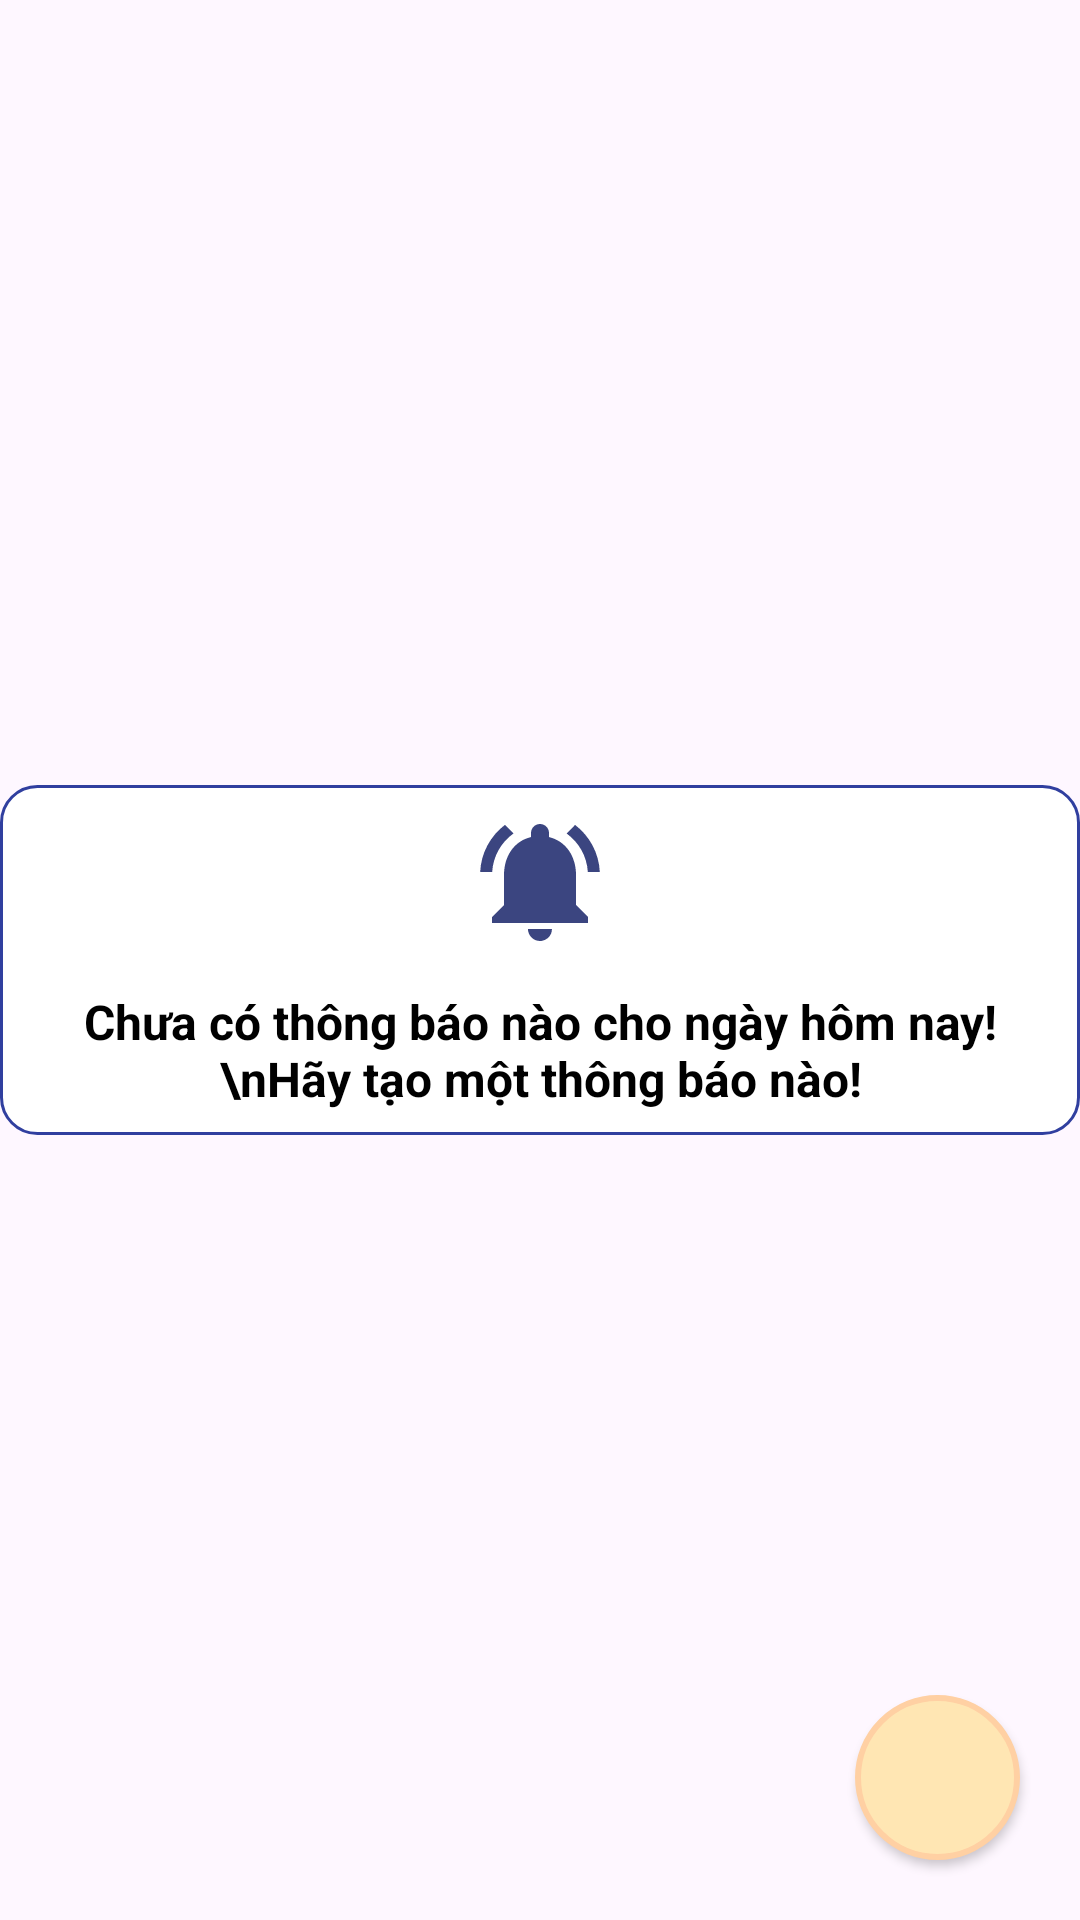

Produce the Android XML layout that renders to this screen, including the resource entries it uses.
<!-- AndroidManifest.xml: application theme Theme.UtilityCalendar -->
<!-- res/layout/home.xml -->
<?xml version="1.0" encoding="utf-8"?>
<RelativeLayout xmlns:android="http://schemas.android.com/apk/res/android"
    xmlns:app="http://schemas.android.com/apk/res-auto"
    android:id="@+id/home"
    android:layout_width="match_parent"
    android:layout_height="match_parent">

    
    <ScrollView
        android:layout_width="match_parent"
        android:layout_height="match_parent">

        
        <LinearLayout
            android:id="@+id/main"
            android:layout_width="match_parent"
            android:layout_height="wrap_content"
            android:orientation="vertical"
            android:paddingTop="5dp"
            android:paddingLeft="10dp"
            android:paddingRight="10dp">

            
            <DatePicker
                android:id="@+id/datePicker"
                android:layout_width="match_parent"
                android:layout_height="wrap_content"
                android:visibility="gone"
                android:paddingTop="10dp"/>

            
            <EditText
                android:id="@+id/edtTitle"
                android:layout_width="match_parent"
                android:layout_height="wrap_content"
                android:hint="Nhập tiêu đề nhắc nhở"
                android:inputType="text"
                android:visibility="gone" />

            
            <Button
                android:id="@+id/btnPickTime"
                android:layout_width="match_parent"
                android:layout_height="wrap_content"
                android:text="Chọn Thời gian"
                android:visibility="gone" />

            
            <LinearLayout
                android:id="@+id/btnContainer"
                android:layout_width="match_parent"
                android:layout_height="wrap_content"
                android:orientation="horizontal"
                android:visibility="gone">

                <Button
                    android:id="@+id/btnOK"
                    android:layout_width="0dp"
                    android:layout_height="wrap_content"
                    android:layout_weight="1"
                    android:text="OK" />

                <Button
                    android:id="@+id/btnCancel"
                    android:layout_width="0dp"
                    android:layout_height="wrap_content"
                    android:layout_weight="1"
                    android:text="Hủy" />
            </LinearLayout>

            
            <LinearLayout
                android:id="@+id/llReminders"
                android:layout_width="match_parent"
                android:layout_height="match_parent"
                android:orientation="vertical"
                android:paddingTop="6dp" />
        </LinearLayout>
    </ScrollView>

    
    <RelativeLayout
        android:id="@+id/emptyStateLayout"
        android:layout_width="wrap_content"
        android:layout_height="wrap_content"
        android:layout_centerInParent="true"
        android:background="@drawable/rounded_background">

        <ImageView
            android:id="@+id/emptyStateIcon"
            android:layout_width="48dp"
            android:layout_height="48dp"
            android:layout_centerHorizontal="true"
            android:src="@drawable/ic_empty_state" />

        <TextView
            android:id="@+id/emptyStateText"
            android:layout_width="wrap_content"
            android:layout_height="wrap_content"
            android:layout_below="@id/emptyStateIcon"
            android:layout_marginTop="12dp"
            android:layout_centerHorizontal="true"
            android:text="Chưa có thông báo nào cho ngày hôm nay!\nHãy tạo một thông báo nào!"
            android:textAlignment="center"
            android:textColor="@color/black"
            android:textSize="16sp"
            android:gravity="center"
            android:textStyle="bold" />
    </RelativeLayout>

    
    <Button
        android:id="@+id/btnToggleDatePicker"
        android:layout_width="55dp"
        android:layout_height="55dp"
        android:padding="12.5dp"
        android:layout_marginBottom="20dp"
        android:layout_marginRight="20dp"
        android:layout_alignParentBottom="true"
        android:layout_alignParentRight="true"
        android:background="@drawable/button_calendar"
        android:drawableLeft="@drawable/ic_calendar"
        android:text="" />

</RelativeLayout>
<!-- resources referenced by this layout -->
<resources>
  <color name="black">#FF000000</color>
  <!-- drawable button_calendar (drawable) -->
  <?xml version="1.0" encoding="utf-8"?>
  <selector xmlns:android="http://schemas.android.com/apk/res/android">
      
      <item android:state_pressed="true">
          <shape android:shape="oval">
              <solid android:color="#FFD580" /> 
              <stroke android:width="2dp" android:color="#FFA040" />
          </shape>
      </item>
  
      
      <item>
          <shape android:shape="oval">
              <solid android:color="#FFE6B3" /> 
              <stroke android:width="2dp" android:color="#FFD0A3" />
          </shape>
      </item>
  </selector>
  <!-- drawable ic_empty_state (drawable) -->
  <vector xmlns:android="http://schemas.android.com/apk/res/android" android:height="24dp" android:tint="#3B4580" android:viewportHeight="24" android:viewportWidth="24" android:width="24dp">
        
      <path android:fillColor="@android:color/white" android:pathData="M7.58,4.08L6.15,2.65C3.75,4.48 2.17,7.3 2.03,10.5h2c0.15,-2.65 1.51,-4.97 3.55,-6.42zM19.97,10.5h2c-0.15,-3.2 -1.73,-6.02 -4.12,-7.85l-1.42,1.43c2.02,1.45 3.39,3.77 3.54,6.42zM18,11c0,-3.07 -1.64,-5.64 -4.5,-6.32L13.5,4c0,-0.83 -0.67,-1.5 -1.5,-1.5s-1.5,0.67 -1.5,1.5v0.68C7.63,5.36 6,7.92 6,11v5l-2,2v1h16v-1l-2,-2v-5zM12,22c0.14,0 0.27,-0.01 0.4,-0.04 0.65,-0.14 1.18,-0.58 1.44,-1.18 0.1,-0.24 0.15,-0.5 0.15,-0.78h-4c0.01,1.1 0.9,2 2.01,2z"/>
      
  </vector>
  <!-- drawable rounded_background (drawable) -->
  <?xml version="1.0" encoding="utf-8"?>
  <shape xmlns:android="http://schemas.android.com/apk/res/android">
      
      <solid android:color="@color/white" />
  
      
      <corners android:radius="12dp" />
  
      
      <stroke
          android:width="1dp"
          android:color="@color/light_gray" />
  
      
      <padding
          android:left="8dp"
          android:top="8dp"
          android:right="8dp"
          android:bottom="8dp" />
  </shape>
  <style name="Theme.UtilityCalendar" parent="Base.Theme.UtilityCalendar" />
  <color name="white">#FFFFFFFF</color>
  <color name="light_gray">#303F9F</color>
  <style name="Base.Theme.UtilityCalendar" parent="Theme.Material3.DayNight.NoActionBar">
  
  
  
          
          
      </style>
</resources>
